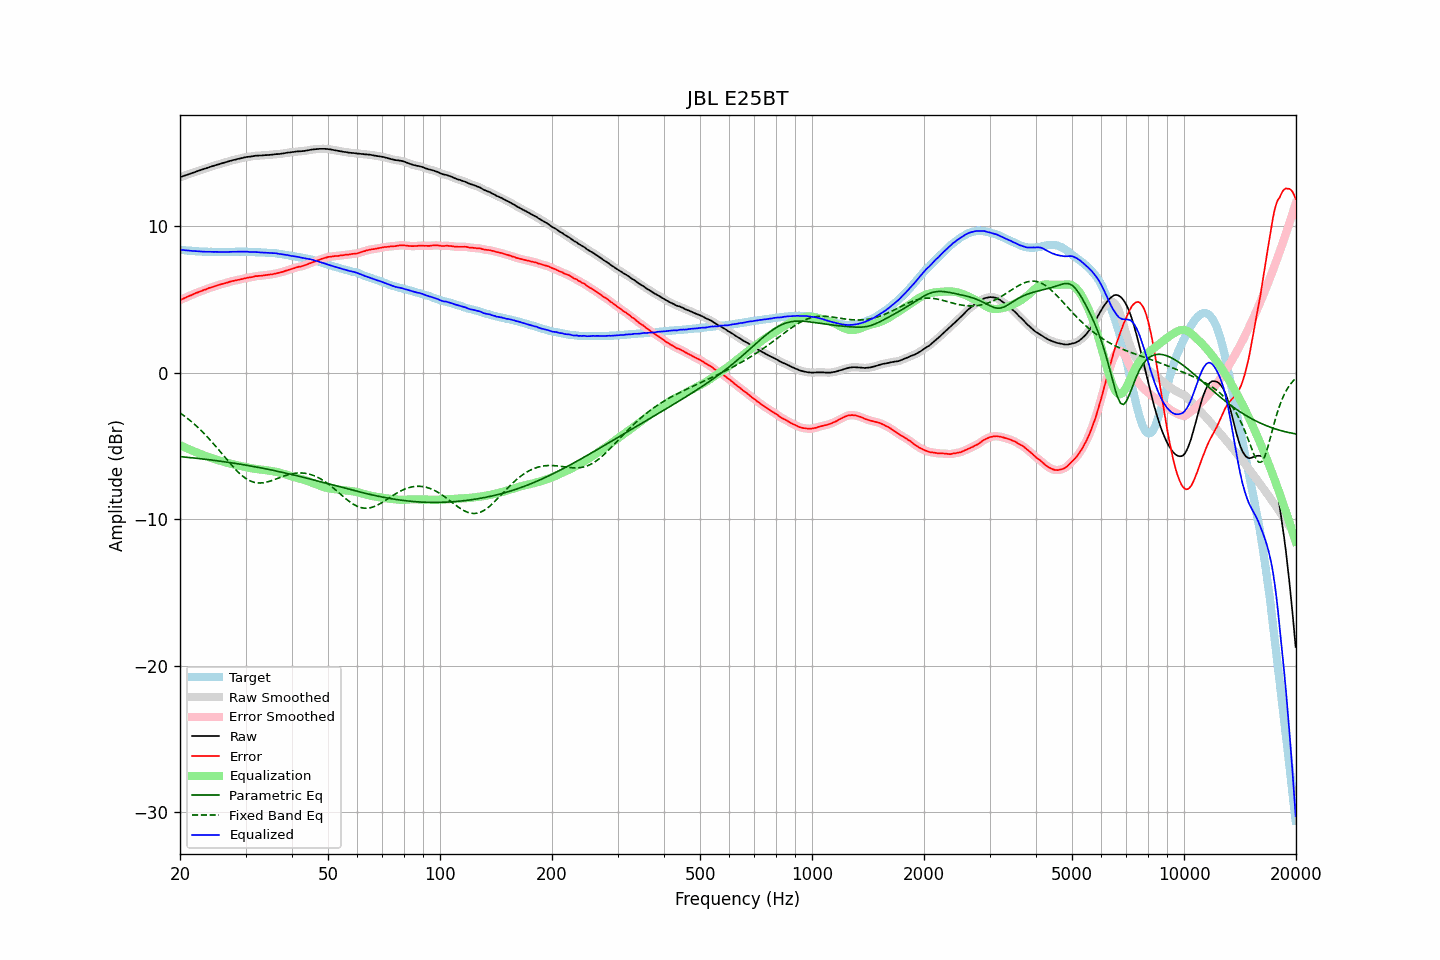

The data file committed next to this chart (first rows):
frequency, raw, error, smoothed, error_smoothed, equalization, parametric_eq, fixed_band_eq, equalized_raw, equalized_smoothed, target
20.00, 13.34, 4.95, 13.34, 4.95, -4.95, -5.73, -2.75, 8.39, 8.39, 8.39
20.20, 13.38, 5.00, 13.38, 5.00, -5.00, -5.74, -2.83, 8.38, 8.38, 8.38
20.40, 13.42, 5.05, 13.42, 5.05, -5.05, -5.75, -2.90, 8.37, 8.37, 8.37
20.61, 13.46, 5.10, 13.46, 5.10, -5.10, -5.76, -2.99, 8.36, 8.36, 8.36
20.81, 13.49, 5.15, 13.49, 5.15, -5.15, -5.77, -3.07, 8.34, 8.34, 8.34
21.02, 13.53, 5.20, 13.53, 5.20, -5.20, -5.79, -3.16, 8.33, 8.33, 8.33
21.23, 13.57, 5.25, 13.57, 5.25, -5.25, -5.80, -3.24, 8.32, 8.32, 8.32
21.44, 13.61, 5.28, 13.61, 5.29, -5.29, -5.81, -3.33, 8.32, 8.32, 8.33
21.66, 13.65, 5.34, 13.65, 5.34, -5.34, -5.82, -3.43, 8.31, 8.31, 8.31
21.87, 13.69, 5.38, 13.69, 5.39, -5.39, -5.83, -3.52, 8.30, 8.30, 8.31
22.09, 13.73, 5.44, 13.73, 5.44, -5.43, -5.84, -3.62, 8.30, 8.30, 8.29
22.31, 13.76, 5.47, 13.76, 5.48, -5.48, -5.85, -3.72, 8.28, 8.29, 8.29
22.54, 13.80, 5.52, 13.80, 5.52, -5.52, -5.87, -3.83, 8.28, 8.28, 8.28
22.76, 13.83, 5.56, 13.83, 5.56, -5.56, -5.88, -3.93, 8.27, 8.27, 8.27
22.99, 13.87, 5.61, 13.87, 5.61, -5.61, -5.89, -4.04, 8.26, 8.26, 8.26
23.22, 13.91, 5.66, 13.91, 5.64, -5.65, -5.90, -4.16, 8.26, 8.26, 8.25
23.45, 13.94, 5.68, 13.94, 5.69, -5.69, -5.92, -4.27, 8.25, 8.26, 8.26
23.69, 13.98, 5.73, 13.98, 5.73, -5.73, -5.93, -4.39, 8.25, 8.25, 8.25
23.92, 14.02, 5.78, 14.02, 5.77, -5.77, -5.94, -4.50, 8.26, 8.25, 8.24
24.16, 14.05, 5.80, 14.05, 5.81, -5.80, -5.96, -4.63, 8.25, 8.25, 8.25
24.40, 14.09, 5.84, 14.09, 5.84, -5.84, -5.97, -4.75, 8.25, 8.25, 8.25
24.65, 14.12, 5.87, 14.12, 5.87, -5.88, -5.99, -4.88, 8.24, 8.25, 8.25
24.89, 14.16, 5.91, 14.16, 5.91, -5.91, -6.00, -5.00, 8.25, 8.24, 8.25
25.14, 14.19, 5.95, 14.19, 5.95, -5.95, -6.01, -5.13, 8.24, 8.24, 8.24
25.39, 14.22, 5.98, 14.22, 5.98, -5.98, -6.03, -5.26, 8.24, 8.24, 8.24
25.65, 14.25, 6.01, 14.25, 6.02, -6.01, -6.04, -5.39, 8.24, 8.24, 8.24
25.91, 14.29, 6.05, 14.29, 6.05, -6.05, -6.06, -5.52, 8.24, 8.24, 8.24
26.16, 14.32, 6.08, 14.32, 6.08, -6.08, -6.07, -5.66, 8.24, 8.24, 8.24
26.43, 14.35, 6.11, 14.35, 6.11, -6.11, -6.09, -5.79, 8.24, 8.24, 8.24
26.69, 14.38, 6.14, 14.38, 6.14, -6.14, -6.11, -5.92, 8.24, 8.24, 8.24
26.96, 14.41, 6.17, 14.41, 6.17, -6.17, -6.12, -6.05, 8.24, 8.24, 8.24
27.23, 14.45, 6.21, 14.45, 6.21, -6.20, -6.14, -6.18, 8.25, 8.25, 8.24
27.50, 14.48, 6.24, 14.48, 6.24, -6.23, -6.15, -6.30, 8.25, 8.25, 8.24
27.77, 14.51, 6.26, 14.51, 6.26, -6.26, -6.17, -6.42, 8.25, 8.25, 8.25
28.05, 14.53, 6.28, 14.53, 6.29, -6.28, -6.19, -6.54, 8.25, 8.25, 8.25
28.33, 14.56, 6.30, 14.56, 6.31, -6.31, -6.21, -6.66, 8.25, 8.25, 8.26
28.62, 14.59, 6.33, 14.59, 6.33, -6.33, -6.22, -6.77, 8.26, 8.25, 8.25
28.90, 14.61, 6.35, 14.61, 6.35, -6.36, -6.24, -6.87, 8.25, 8.26, 8.26
29.19, 14.64, 6.38, 14.64, 6.38, -6.38, -6.26, -6.97, 8.26, 8.26, 8.26
29.48, 14.66, 6.40, 14.66, 6.40, -6.40, -6.28, -7.06, 8.26, 8.26, 8.26
29.78, 14.69, 6.43, 14.69, 6.43, -6.43, -6.30, -7.15, 8.26, 8.26, 8.26
30.08, 14.71, 6.45, 14.71, 6.46, -6.45, -6.31, -7.22, 8.26, 8.26, 8.26
30.38, 14.73, 6.48, 14.73, 6.48, -6.47, -6.33, -7.30, 8.26, 8.25, 8.25
30.68, 14.74, 6.50, 14.74, 6.50, -6.50, -6.35, -7.35, 8.24, 8.24, 8.24
30.99, 14.75, 6.51, 14.75, 6.51, -6.52, -6.37, -7.41, 8.23, 8.24, 8.24
31.30, 14.77, 6.53, 14.77, 6.53, -6.54, -6.39, -7.45, 8.23, 8.23, 8.24
31.61, 14.79, 6.55, 14.79, 6.56, -6.56, -6.41, -7.48, 8.23, 8.23, 8.24
31.93, 14.81, 6.59, 14.80, 6.58, -6.57, -6.43, -7.51, 8.24, 8.23, 8.22
32.24, 14.81, 6.59, 14.81, 6.59, -6.59, -6.45, -7.53, 8.22, 8.23, 8.22
32.57, 14.82, 6.61, 14.82, 6.61, -6.60, -6.47, -7.53, 8.22, 8.22, 8.21
32.89, 14.82, 6.61, 14.82, 6.61, -6.62, -6.49, -7.53, 8.20, 8.21, 8.21
33.22, 14.83, 6.62, 14.83, 6.62, -6.63, -6.52, -7.53, 8.20, 8.20, 8.21
33.55, 14.84, 6.64, 14.84, 6.64, -6.64, -6.54, -7.51, 8.20, 8.20, 8.20
33.89, 14.85, 6.66, 14.85, 6.65, -6.65, -6.56, -7.49, 8.20, 8.19, 8.19
34.23, 14.85, 6.67, 14.85, 6.67, -6.67, -6.58, -7.47, 8.18, 8.19, 8.18
34.57, 14.86, 6.68, 14.86, 6.68, -6.68, -6.60, -7.44, 8.18, 8.18, 8.18
34.92, 14.87, 6.71, 14.87, 6.70, -6.70, -6.63, -7.41, 8.17, 8.17, 8.16
35.27, 14.88, 6.70, 14.88, 6.71, -6.72, -6.65, -7.37, 8.16, 8.17, 8.18
35.62, 14.89, 6.73, 14.89, 6.73, -6.73, -6.67, -7.33, 8.16, 8.16, 8.16
35.97, 14.91, 6.76, 14.91, 6.75, -6.75, -6.70, -7.29, 8.16, 8.15, 8.15
... 635 more rows
